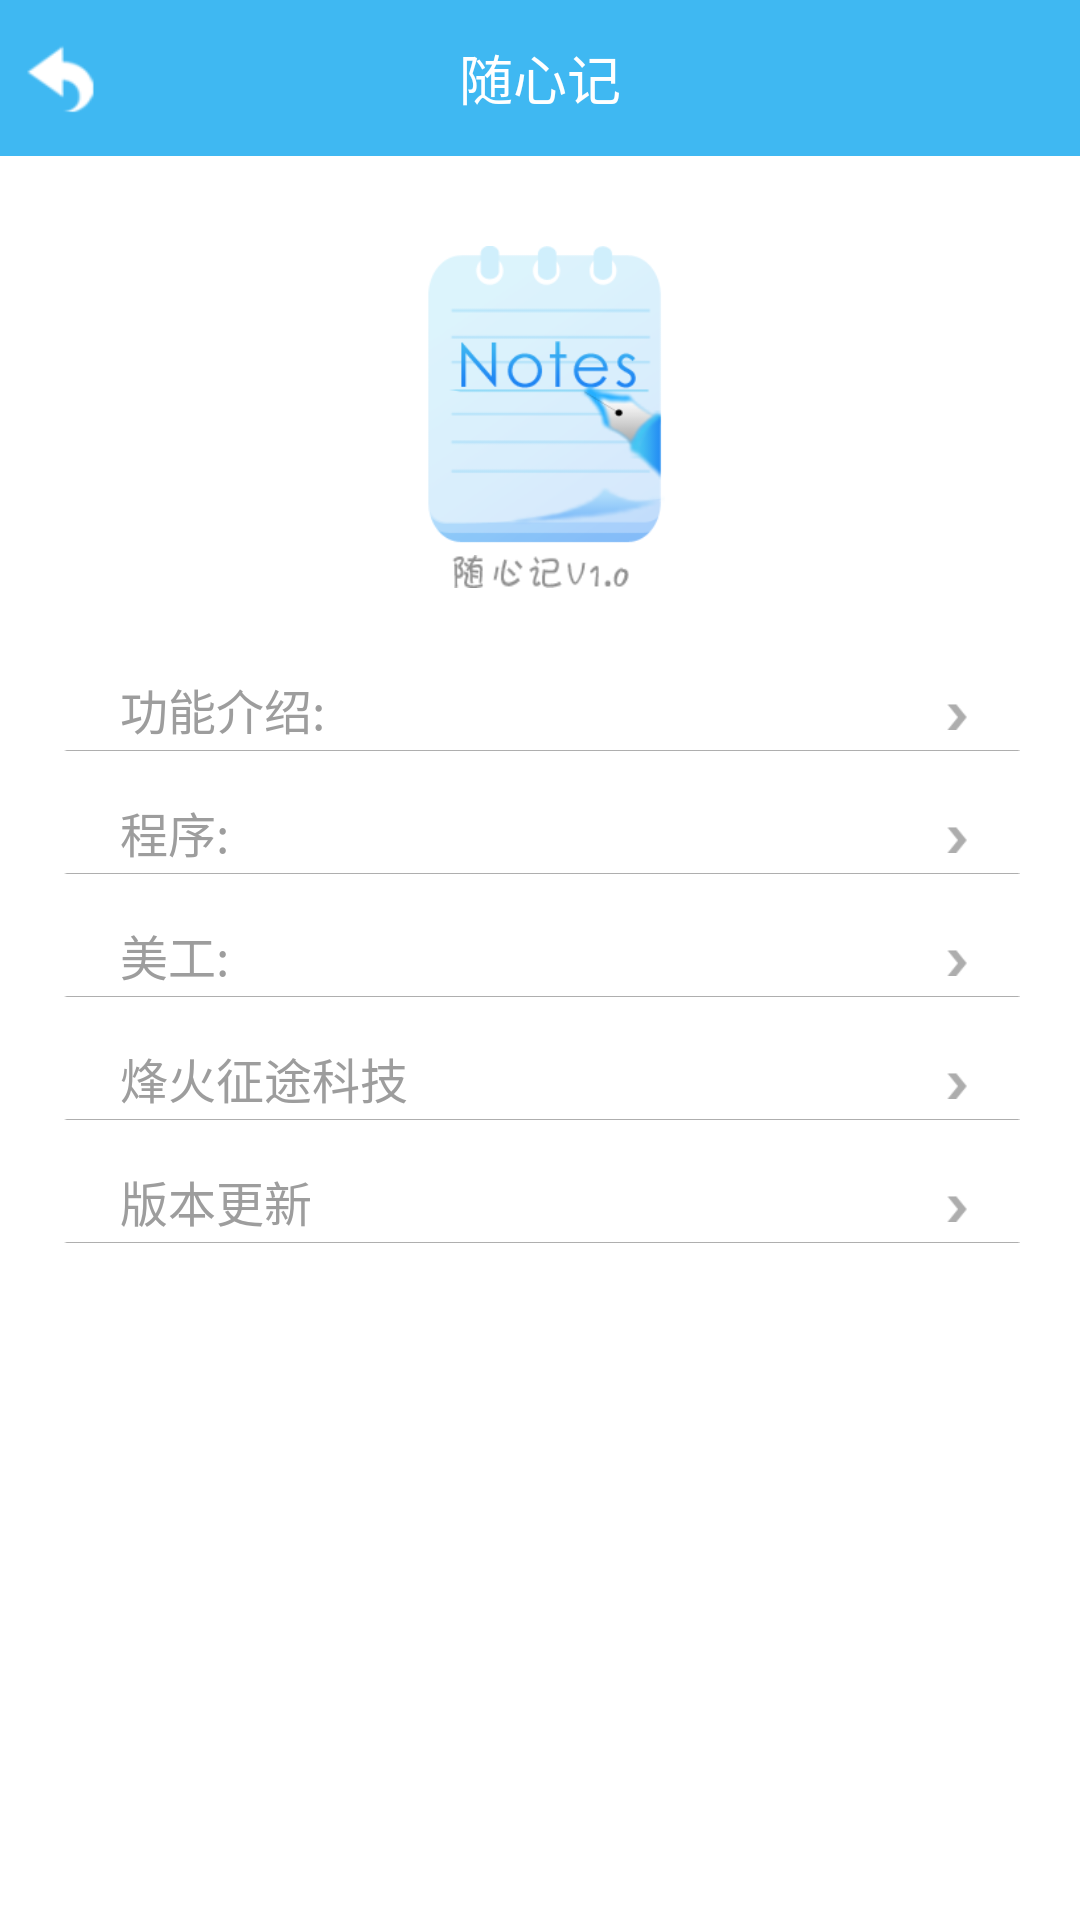

Reconstruct the res/layout file that produces this screen, plus the resources it refers to.
<!-- AndroidManifest.xml: application theme android:Theme.Black.NoTitleBar -->
<!-- res/layout/activity_about.xml -->
<?xml version="1.0" encoding="utf-8"?>
<LinearLayout xmlns:android="http://schemas.android.com/apk/res/android"
    android:layout_width="match_parent"
    android:layout_height="match_parent"
    android:background="@color/blue_title"
    android:fitsSystemWindows="true"
    android:orientation="vertical">

    <RelativeLayout
        android:id="@+id/ln_top"
        android:layout_width="fill_parent"
        android:layout_height="@dimen/action_bar_height"
        android:orientation="horizontal">

        <Button
            android:id="@+id/btn_back_about"
            android:layout_width="45sp"
            android:layout_height="40sp"
            android:layout_alignParentLeft="true"
            android:layout_centerVertical="true"
            android:background="@drawable/select_back"
            android:paddingLeft="6sp" />

        <TextView
            android:id="@+id/text_edit_acc"
            android:layout_width="wrap_content"
            android:layout_height="wrap_content"
            android:layout_centerInParent="true"
            android:text="随心记"
            android:textColor="@color/white"
            android:textSize="18dp" />
    </RelativeLayout>

    

    <LinearLayout
        android:layout_width="fill_parent"
        android:layout_height="fill_parent"
        android:background="@color/white"
        android:orientation="vertical">

        

        <RelativeLayout
            android:layout_width="fill_parent"
            android:layout_height="160sp"
            android:layout_marginLeft="10sp"
            android:layout_marginRight="10sp">

            <ImageView
                android:id="@+id/image_about"
                android:layout_width="100sp"
                android:layout_height="100sp"
                android:layout_centerInParent="true"
                android:background="@drawable/ic_about" />

            <ImageView
                android:id="@+id/image_about_text"
                android:layout_width="60sp"
                android:layout_height="11dp"
                android:layout_below="@+id/image_about"
                android:layout_centerHorizontal="true"
                android:layout_marginTop="3sp"
                android:background="@drawable/about_text" />
        </RelativeLayout>

        

        <RelativeLayout
            android:id="@+id/rl_funvtion"
            android:layout_width="fill_parent"
            android:layout_height="36sp"
            android:layout_marginLeft="25sp"
            android:layout_marginRight="25sp">

            <TextView
                android:layout_width="wrap_content"
                android:layout_height="wrap_content"
                android:layout_alignParentBottom="true"
                android:layout_marginLeft="15sp"
                android:text="功能介绍:"
                android:textColor="@color/gray_text"
                android:textSize="16sp" />

            <ImageView
                android:layout_width="20sp"
                android:layout_height="25sp"
                android:layout_alignParentBottom="true"
                android:layout_alignParentRight="true"
                android:scaleType="centerInside"
                android:src="@drawable/ic_right_about" />
        </RelativeLayout>

        <ImageView
            android:layout_width="fill_parent"
            android:layout_height="5sp"
            android:layout_marginLeft="20sp"
            android:layout_marginRight="20sp"
            android:background="@drawable/about_divide" />

        <RelativeLayout
            android:id="@+id/rl_app"
            android:layout_width="fill_parent"
            android:layout_height="36sp"
            android:layout_marginLeft="25sp"
            android:layout_marginRight="25sp">

            <TextView
                android:layout_width="wrap_content"
                android:layout_height="wrap_content"
                android:layout_alignParentBottom="true"
                android:layout_marginLeft="15sp"
                android:text="程序:"
                android:textColor="@color/gray_text"
                android:textSize="16sp" />

            <ImageView
                android:layout_width="20sp"
                android:layout_height="25sp"
                android:layout_alignParentBottom="true"
                android:layout_alignParentRight="true"
                android:scaleType="centerInside"
                android:src="@drawable/ic_right_about" />
        </RelativeLayout>

        <ImageView
            android:layout_width="fill_parent"
            android:layout_height="5sp"
            android:layout_marginLeft="20sp"
            android:layout_marginRight="20sp"
            android:background="@drawable/about_divide" />
        

        <RelativeLayout
            android:id="@+id/rl_art"
            android:layout_width="fill_parent"
            android:layout_height="36sp"
            android:layout_marginLeft="25sp"
            android:layout_marginRight="25sp">

            <TextView
                android:layout_width="wrap_content"
                android:layout_height="wrap_content"
                android:layout_alignParentBottom="true"
                android:layout_marginLeft="15sp"
                android:text="美工:"
                android:textColor="@color/gray_text"
                android:textSize="16sp" />

            <ImageView
                android:layout_width="20sp"
                android:layout_height="25sp"
                android:layout_alignParentBottom="true"
                android:layout_alignParentRight="true"
                android:scaleType="centerInside"
                android:src="@drawable/ic_right_about" />
        </RelativeLayout>

        <ImageView
            android:layout_width="fill_parent"
            android:layout_height="5sp"
            android:layout_marginLeft="20sp"
            android:layout_marginRight="20sp"
            android:background="@drawable/about_divide" />
        

        <RelativeLayout
            android:id="@+id/rl_tjfh"
            android:layout_width="fill_parent"
            android:layout_height="36sp"
            android:layout_marginLeft="25sp"
            android:layout_marginRight="25sp">

            <TextView
                android:layout_width="wrap_content"
                android:layout_height="wrap_content"
                android:layout_alignParentBottom="true"
                android:layout_marginLeft="15sp"
                android:text="烽火征途科技"
                android:textColor="@color/gray_text"
                android:textSize="16sp" />

            <ImageView
                android:layout_width="20sp"
                android:layout_height="25sp"
                android:layout_alignParentBottom="true"
                android:layout_alignParentRight="true"
                android:scaleType="centerInside"
                android:src="@drawable/ic_right_about" />
        </RelativeLayout>

        <ImageView
            android:layout_width="fill_parent"
            android:layout_height="5sp"
            android:layout_marginLeft="20sp"
            android:layout_marginRight="20sp"
            android:background="@drawable/about_divide" />

        <RelativeLayout
            android:id="@+id/rl_update"
            android:layout_width="fill_parent"
            android:layout_height="36sp"
            android:layout_marginLeft="25sp"
            android:layout_marginRight="25sp">

            <TextView
                android:layout_width="wrap_content"
                android:layout_height="wrap_content"
                android:layout_alignParentBottom="true"
                android:layout_marginLeft="15sp"
                android:text="版本更新"
                android:textColor="@color/gray_text"
                android:textSize="16sp" />

            <ImageView
                android:layout_width="20sp"
                android:layout_height="25sp"
                android:layout_alignParentBottom="true"
                android:layout_alignParentRight="true"
                android:scaleType="centerInside"
                android:src="@drawable/ic_right_about" />
        </RelativeLayout>

        <ImageView
            android:layout_width="fill_parent"
            android:layout_height="5sp"
            android:layout_marginLeft="20sp"
            android:layout_marginRight="20sp"
            android:background="@drawable/about_divide" />
    </LinearLayout>

</LinearLayout>
<!-- resources referenced by this layout -->
<resources>
  <color name="blue_title">#3FB8F2</color>
  <color name="gray_text">#9d9d9d</color>
  <color name="white">#fff</color>
  <dimen name="action_bar_height">52dp</dimen>
  <!-- drawable about_divide: png bitmap (drawable-mdpi, 1101 bytes) -->
  <!-- drawable about_text: png bitmap (drawable-mdpi, 2217 bytes) -->
  <!-- drawable ic_about: png bitmap (drawable-hdpi, 16250 bytes) -->
  <!-- drawable ic_right_about: png bitmap (drawable-mdpi, 1303 bytes) -->
  <!-- drawable select_back (drawable) -->
  <?xml version="1.0" encoding="utf-8"?>
  <selector xmlns:android="http://schemas.android.com/apk/res/android">
  
      <item android:drawable="@drawable/btn_back" android:state_pressed="false"></item>
      <item android:drawable="@drawable/btn_back_press" android:state_pressed="true"></item>
  
  </selector>
  <!-- drawable btn_back: png bitmap (drawable-mdpi, 1778 bytes) -->
  <!-- drawable btn_back_press: png bitmap (drawable-mdpi, 2288 bytes) -->
</resources>
